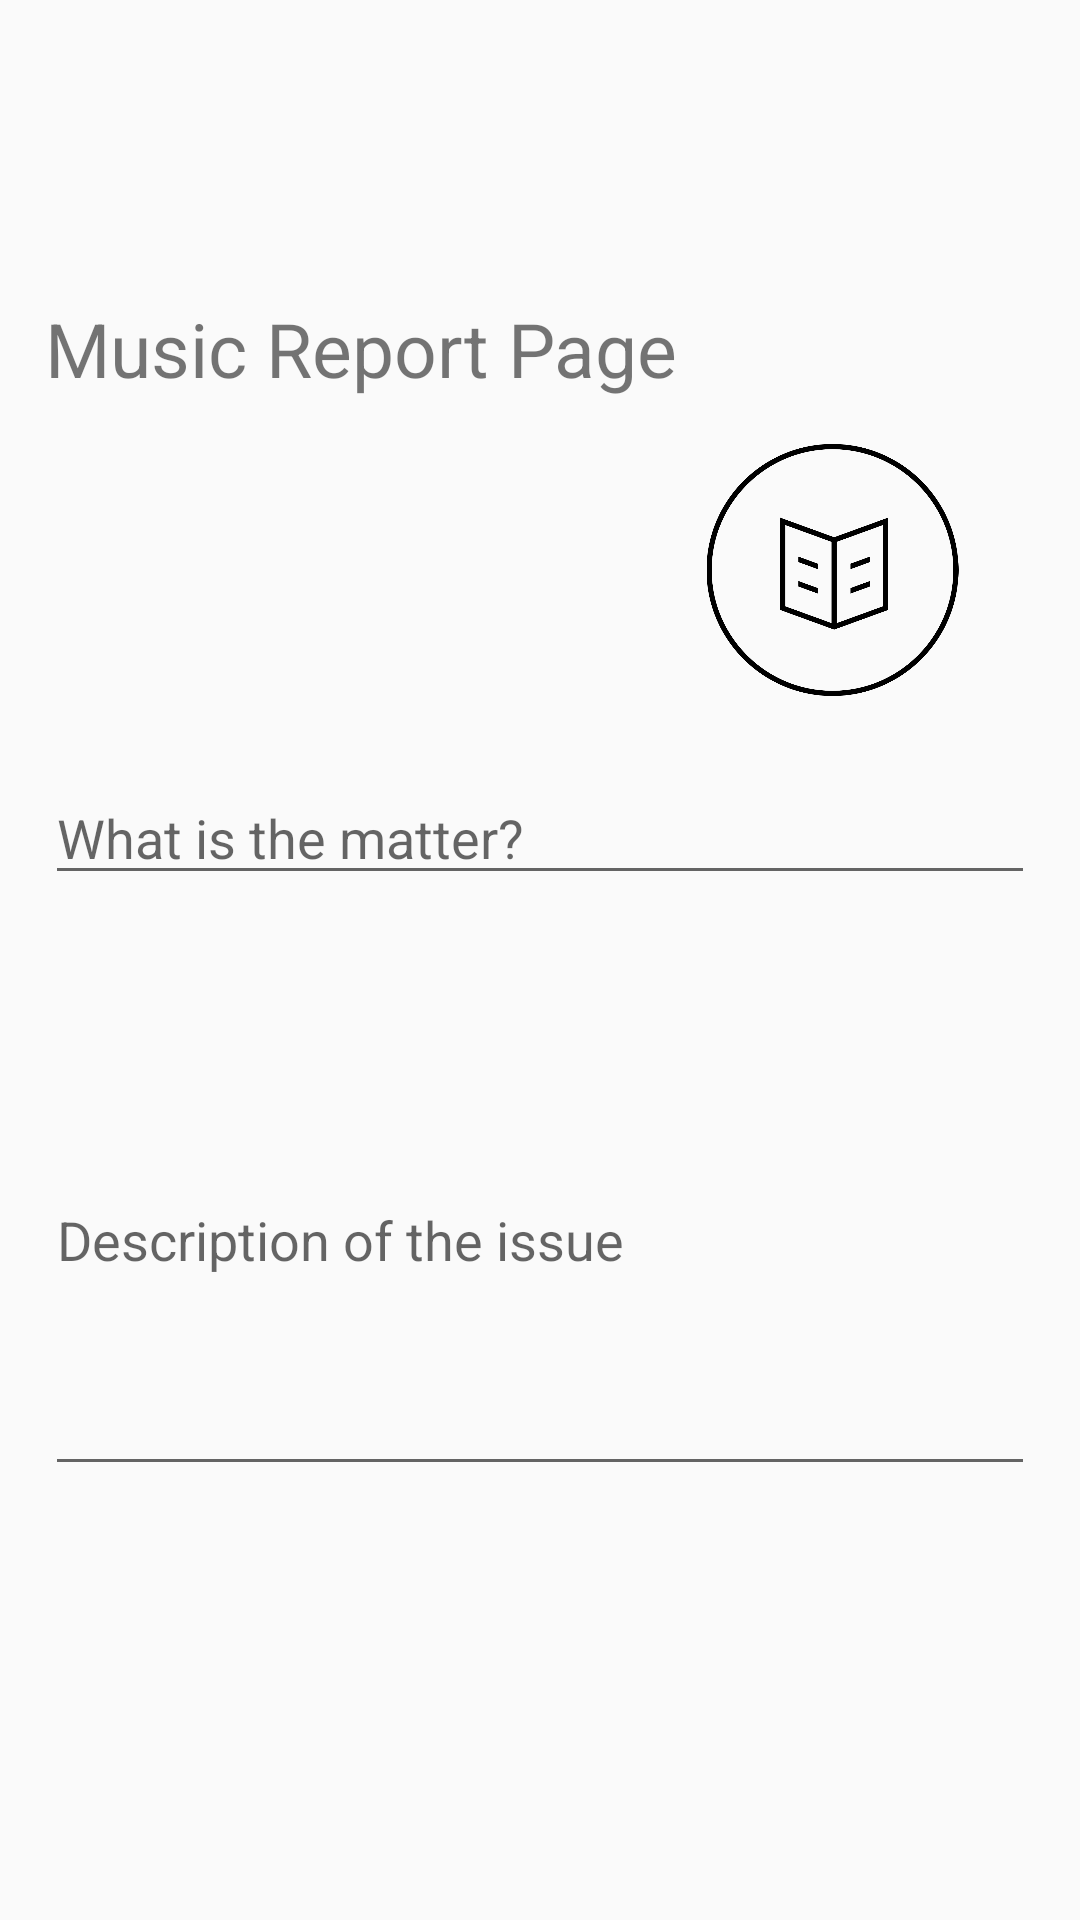

This screen was rendered from an Android layout file. Write that file and the resources it references.
<!-- AndroidManifest.xml: application theme AppTheme -->
<!-- res/layout/layout_music_report.xml -->
<?xml version="1.0" encoding="utf-8"?>
<RelativeLayout xmlns:android="http://schemas.android.com/apk/res/android"
    xmlns:tools="http://schemas.android.com/tools"
    android:layout_width="match_parent"
    android:layout_height="match_parent"
    android:background="@android:color/transparent"
    android:layout_centerVertical="true"
    android:layout_centerInParent="true"
    tools:context=".homebuttons.MusicReport"
    xmlns:app="http://schemas.android.com/apk/res-auto">

    <LinearLayout
        android:layout_width="match_parent"
        android:layout_height="wrap_content"
        android:layout_margin="15dp"
        android:orientation="vertical"
        android:layout_centerInParent="true">


        <TextView
            android:layout_width="wrap_content"
            android:layout_height="wrap_content"
            android:text="Music Report Page"
            android:textSize="25dp"
            />

        <ImageView
            android:id="@+id/musicimageview"
            android:layout_width="135dp"
            android:layout_height="114dp"
            android:padding="15dp"
            android:src="@drawable/logo"
            android:layout_gravity="end"/>

        <EditText
            android:id="@+id/musicrpttitle"
            android:layout_width="match_parent"
            android:layout_height="wrap_content"
            android:hint="What is the matter?"
            app:layout_constraintEnd_toStartOf="@+id/musicimageview"
            android:paddingTop="20dp"
            android:maxLength="40"
            />

        <EditText
            android:id="@+id/musicrptdesc"
            android:layout_width="match_parent"
            android:layout_height="177dp"
            android:layout_marginTop="20dp"
            android:hint="Description of the issue"
            android:maxLength="150"
            android:inputType="textPersonName"
            android:paddingTop="20dp"
            app:layout_constraintEnd_toStartOf="@+id/musicimageview" />



        <ImageView
            android:id="@+id/musicrptpost"
            android:layout_marginTop="5dp"
            android:layout_width="40dp"
            android:layout_height="40dp"
            android:src="@drawable/ic_makepost"
            android:layout_gravity="end"/>
    </LinearLayout>

    <ProgressBar
        android:id="@+id/progressbar"
        style="?android:attr/progressBarStyleLarge"
        android:layout_width="wrap_content"
        android:layout_height="wrap_content"
        android:visibility="invisible"
        tools:ignore="MissingConstraints"
        android:layout_centerInParent="true"/>

</RelativeLayout>
<!-- resources referenced by this layout -->
<resources>
  <!-- drawable logo: png bitmap (drawable, 63471 bytes) -->
  <style name="AppTheme" parent="Theme.AppCompat.Light.NoActionBar">
          
          <item name="colorPrimary">#FF9800</item>
          <item name="colorPrimaryDark">#FF5722</item>
          <item name="colorAccent">#C53815</item>
      </style>
</resources>
